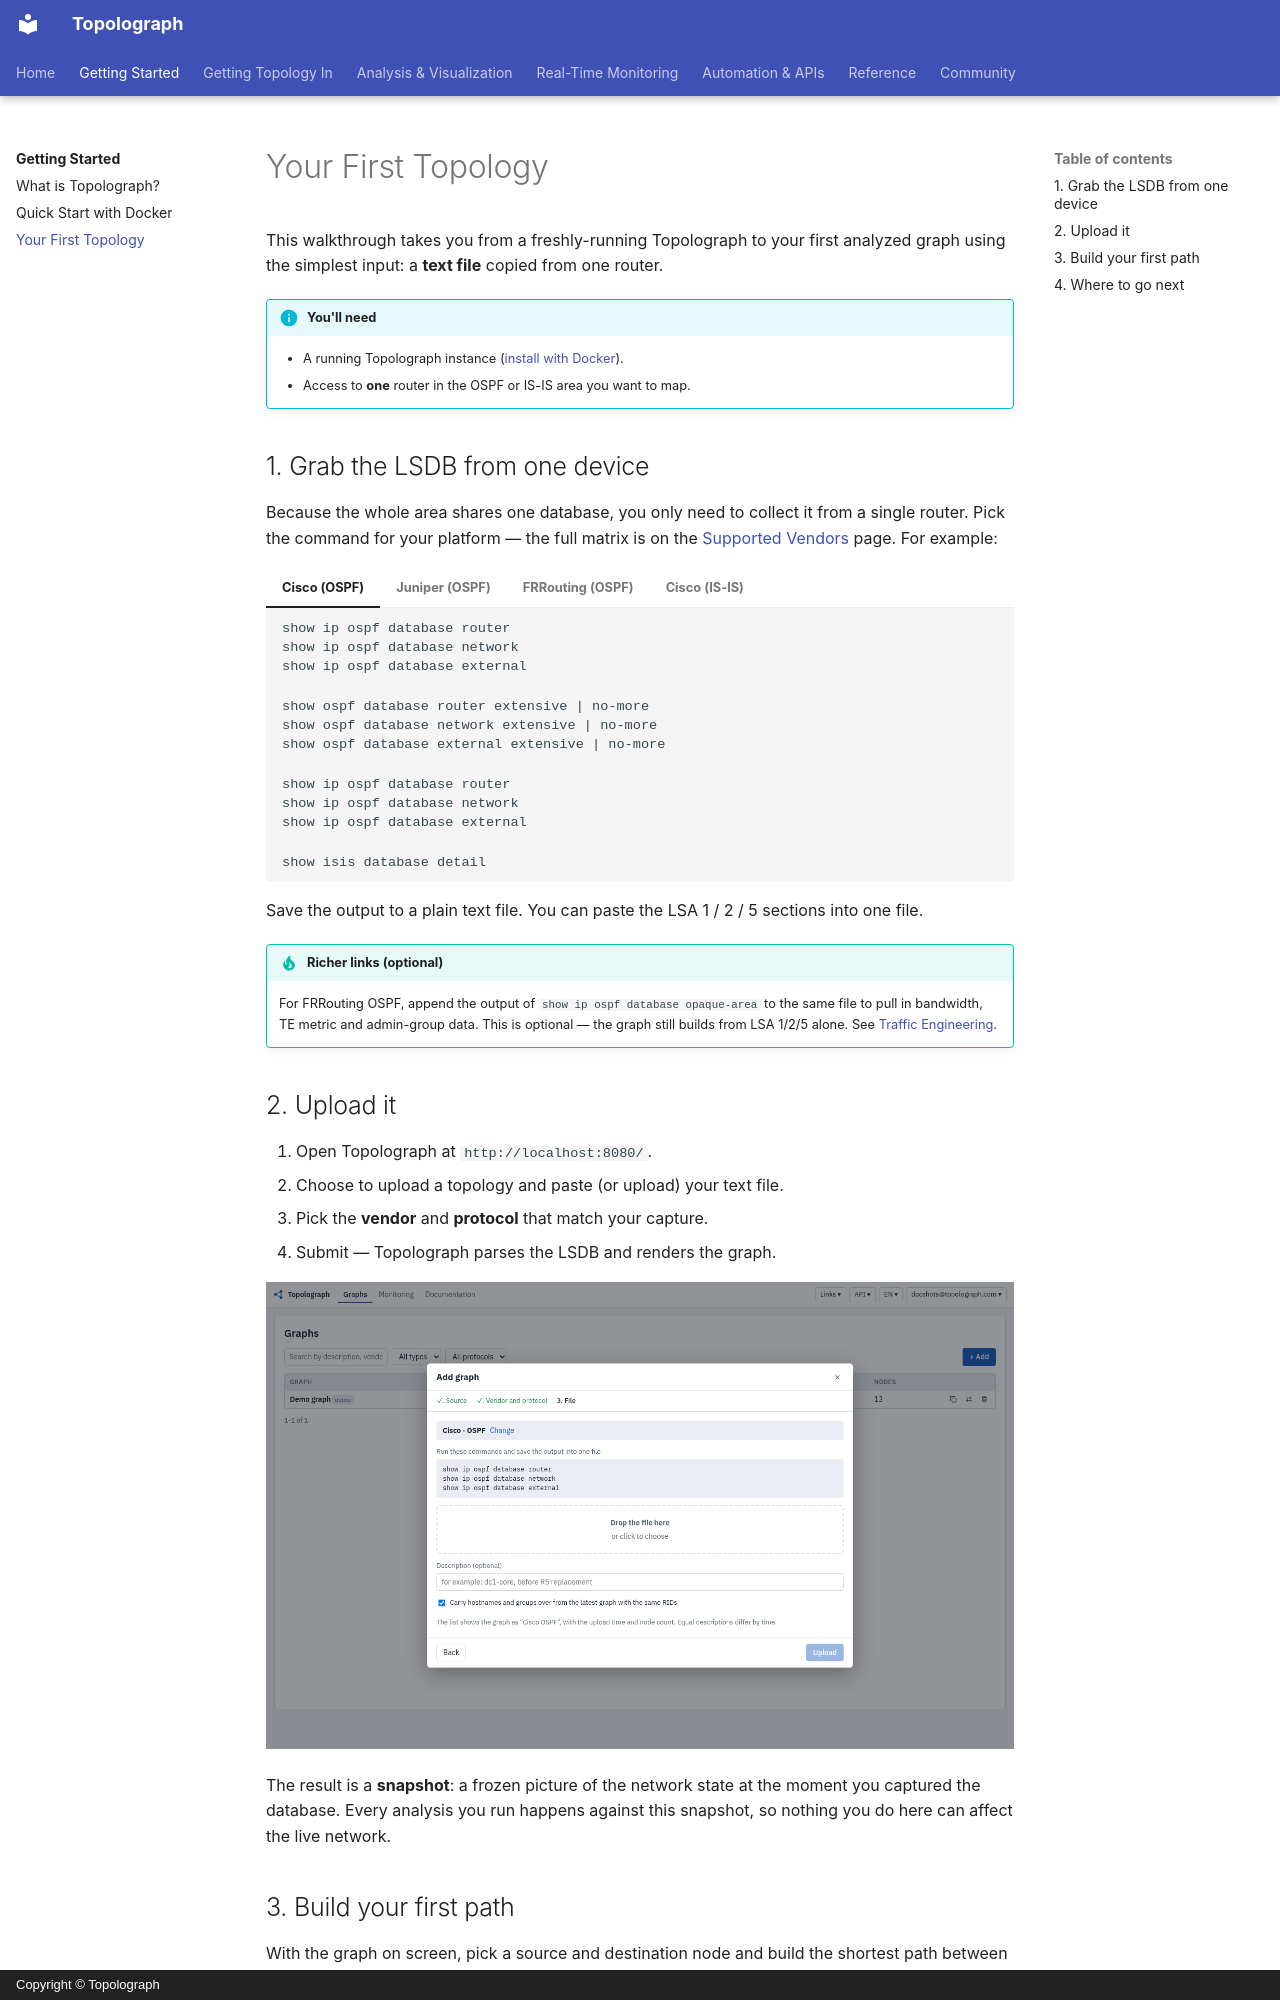

repository: Vadims06/topolograph · page: getting-started/first-topology/index.html · generator: mkdocs · copyright: Copyright © Topolograph

# Your First Topology

This walkthrough takes you from a freshly-running Topolograph to your first
analyzed graph using the simplest input: a **text file** copied from one router.

!!! info "You'll need"
    - A running Topolograph instance ([install with Docker](quickstart-docker.md)).
    - Access to **one** router in the OSPF or IS-IS area you want to map.

## 1. Grab the LSDB from one device

Because the whole area shares one database, you only need to collect it from a
single router. Pick the command for your platform — the full matrix is on the
[Supported Vendors](../reference/supported-vendors.md) page. For example:

=== "Cisco (OSPF)"

    ```
    show ip ospf database router
    show ip ospf database network
    show ip ospf database external
    ```

=== "Juniper (OSPF)"

    ```
    show ospf database router extensive | no-more
    show ospf database network extensive | no-more
    show ospf database external extensive | no-more
    ```

=== "FRRouting (OSPF)"

    ```
    show ip ospf database router
    show ip ospf database network
    show ip ospf database external
    ```

=== "Cisco (IS-IS)"

    ```
    show isis database detail
    ```

Save the output to a plain text file. You can paste the LSA 1 / 2 / 5 sections
into one file.

!!! tip "Richer links (optional)"
    For FRRouting OSPF, append the output of
    `show ip ospf database opaque-area` to the same file to pull in bandwidth,
    TE metric and admin-group data. This is optional — the graph still builds
    from LSA 1/2/5 alone. See [Traffic Engineering](../analysis/traffic-engineering.md).

## 2. Upload it

1. Open Topolograph at `http://localhost:8080/`.
2. Choose to upload a topology and paste (or upload) your text file.
3. Pick the **vendor** and **protocol** that match your capture.
4. Submit — Topolograph parses the LSDB and renders the graph.

![Uploading an LSDB and getting a graph](../static/ui/upload-file-step.png)

The result is a **snapshot**: a frozen picture of the network state at the moment
you captured the database. Every analysis you run happens against this snapshot,
so nothing you do here can affect the live network.
